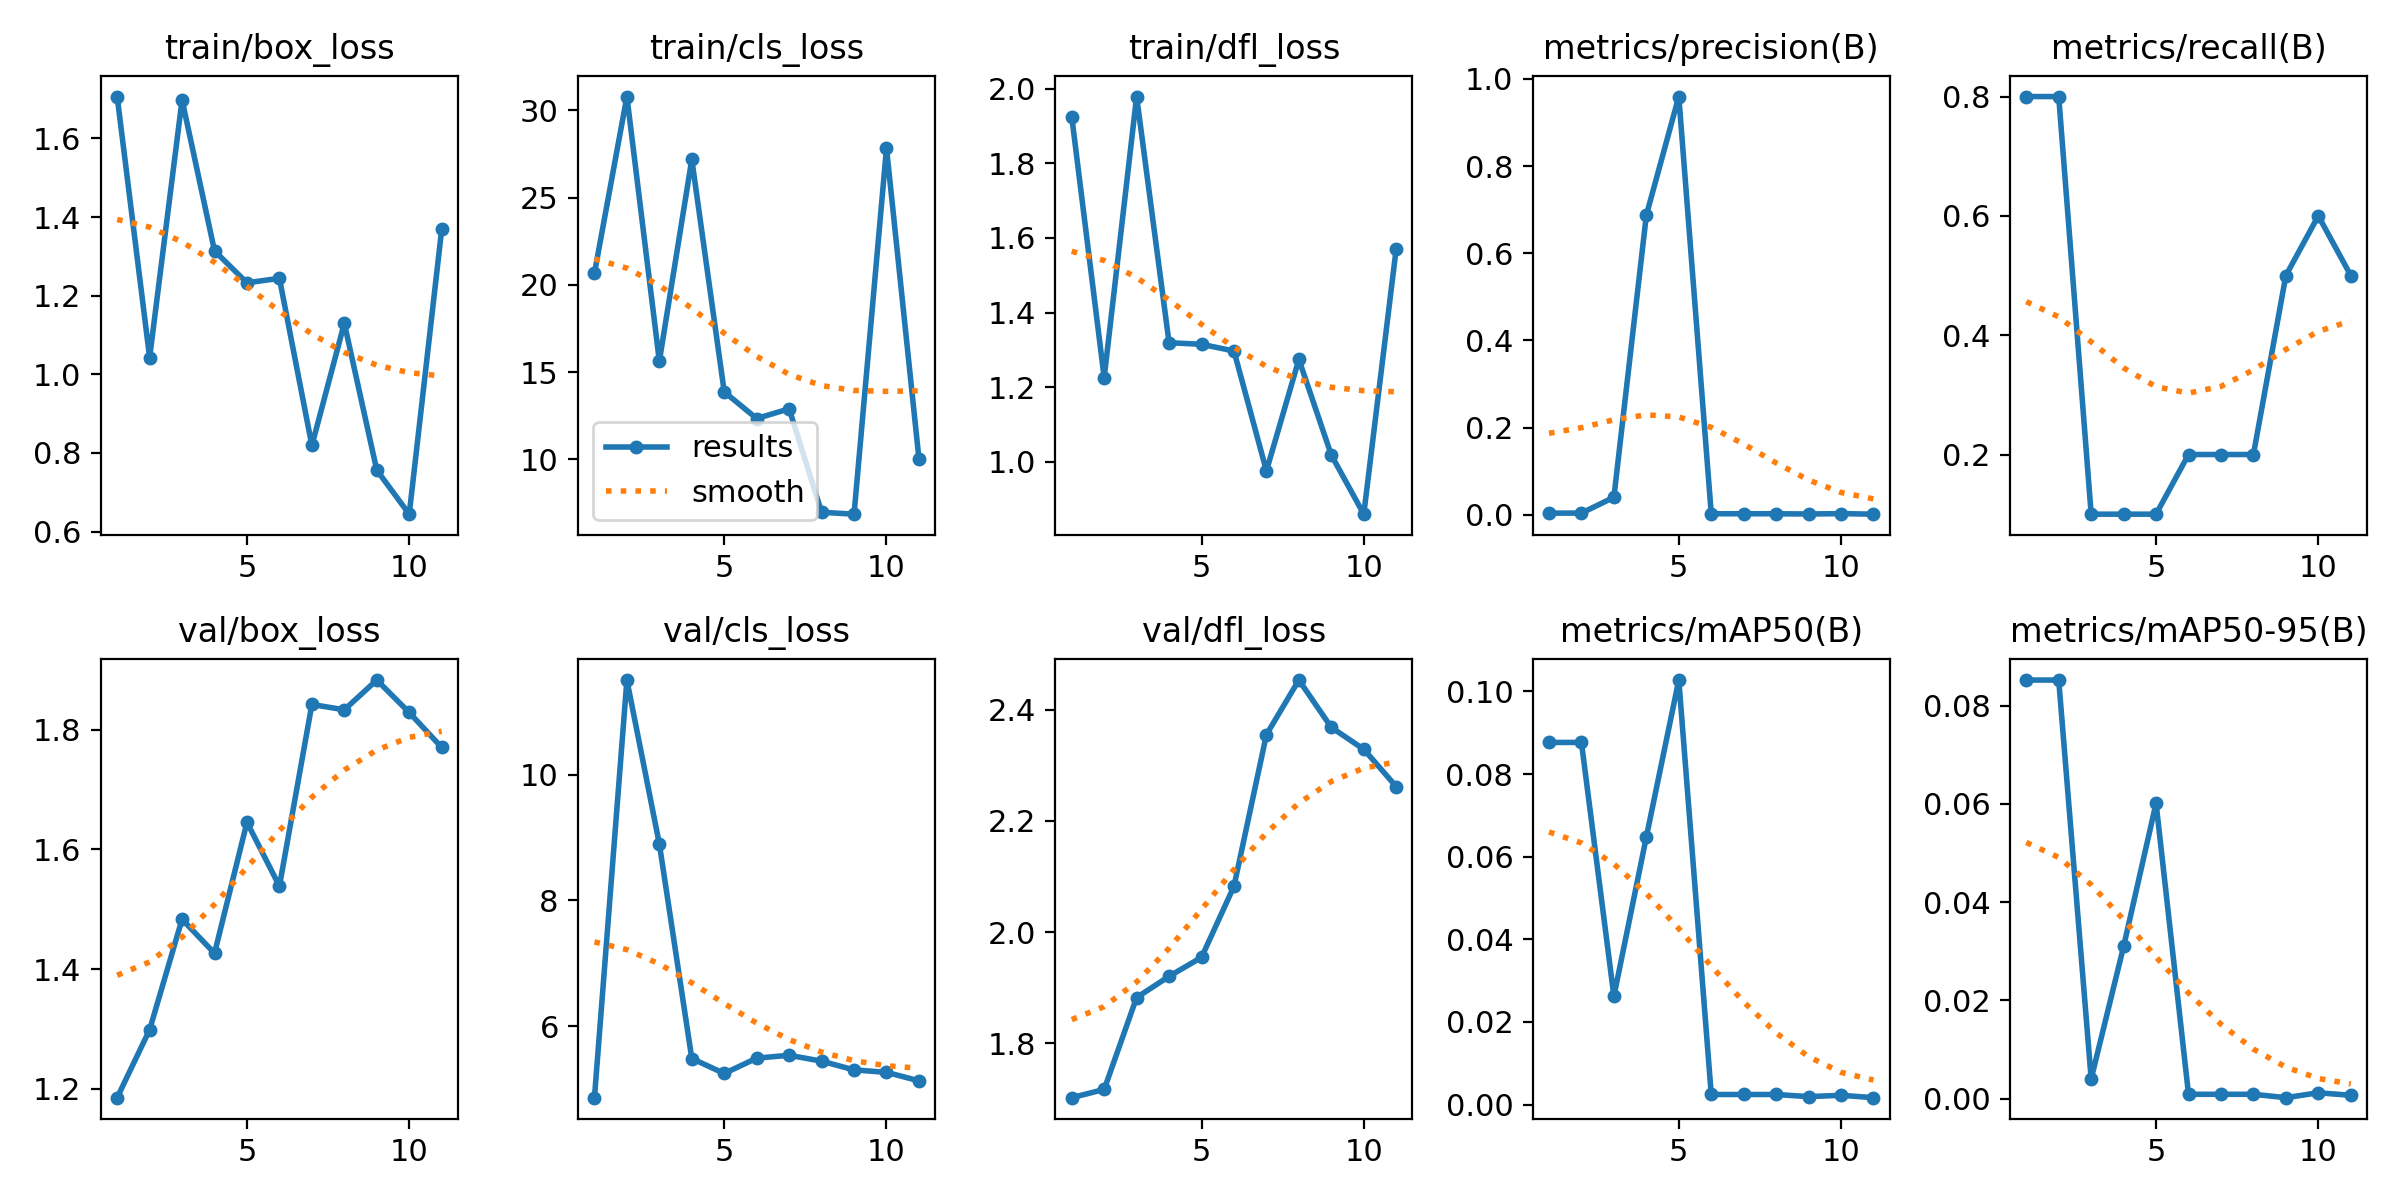

Source data for this figure (header and first rows):
epoch, train/box_loss, train/cls_loss, train/dfl_loss, metrics/precision(B), metrics/recall(B), metrics/mAP50(B), metrics/mAP50-95(B), val/box_loss, val/cls_loss, val/dfl_loss, lr/pg0, lr/pg1, lr/pg2
1, 1.706, 20.68, 1.925, 0.00379, 0.8, 0.08766, 0.08522, 1.185, 4.868, 1.702, 2.858e-05, 2.858e-05, 2.858e-05
2, 1.043, 30.8, 1.226, 0.00379, 0.8, 0.08766, 0.08522, 1.299, 11.5, 1.717, 6.5019e-05, 6.5019e-05, 6.5019e-05
3, 1.698, 15.63, 1.979, 0.04008, 0.1, 0.02622, 0.00402, 1.483, 8.898, 1.882, 9.3742e-05, 9.3742e-05, 9.3742e-05
4, 1.314, 27.19, 1.319, 0.6872, 0.1, 0.06479, 0.03098, 1.426, 5.49, 1.921, 0.0001147, 0.0001147, 0.0001147
5, 1.233, 13.87, 1.315, 0.9593, 0.1, 0.1028, 0.06015, 1.645, 5.252, 1.955, 0.000128, 0.000128, 0.000128
6, 1.244, 12.35, 1.297, 0.0023, 0.2, 0.00245, 0.00088, 1.538, 5.496, 2.082, 0.0001336, 0.0001336, 0.0001336
7, 0.8191, 12.9, 0.9759, 0.0023, 0.2, 0.00245, 0.00088, 1.842, 5.542, 2.355, 0.0001315, 0.0001315, 0.0001315
8, 1.13, 6.974, 1.275, 0.0023, 0.2, 0.00245, 0.00088, 1.833, 5.448, 2.453, 0.0001216, 0.0001216, 0.0001216
9, 0.7565, 6.864, 1.018, 0.00173, 0.5, 0.00193, 0.00019, 1.883, 5.309, 2.368, 0.000104, 0.000104, 0.000104
10, 0.6444, 27.84, 0.86, 0.00257, 0.6, 0.00226, 0.00119, 1.829, 5.271, 2.329, 7.8738e-05, 7.8738e-05, 7.8738e-05
11, 1.368, 10.03, 1.572, 0.00134, 0.5, 0.00168, 0.00067, 1.77, 5.136, 2.262, 4.5728e-05, 4.5728e-05, 4.5728e-05
